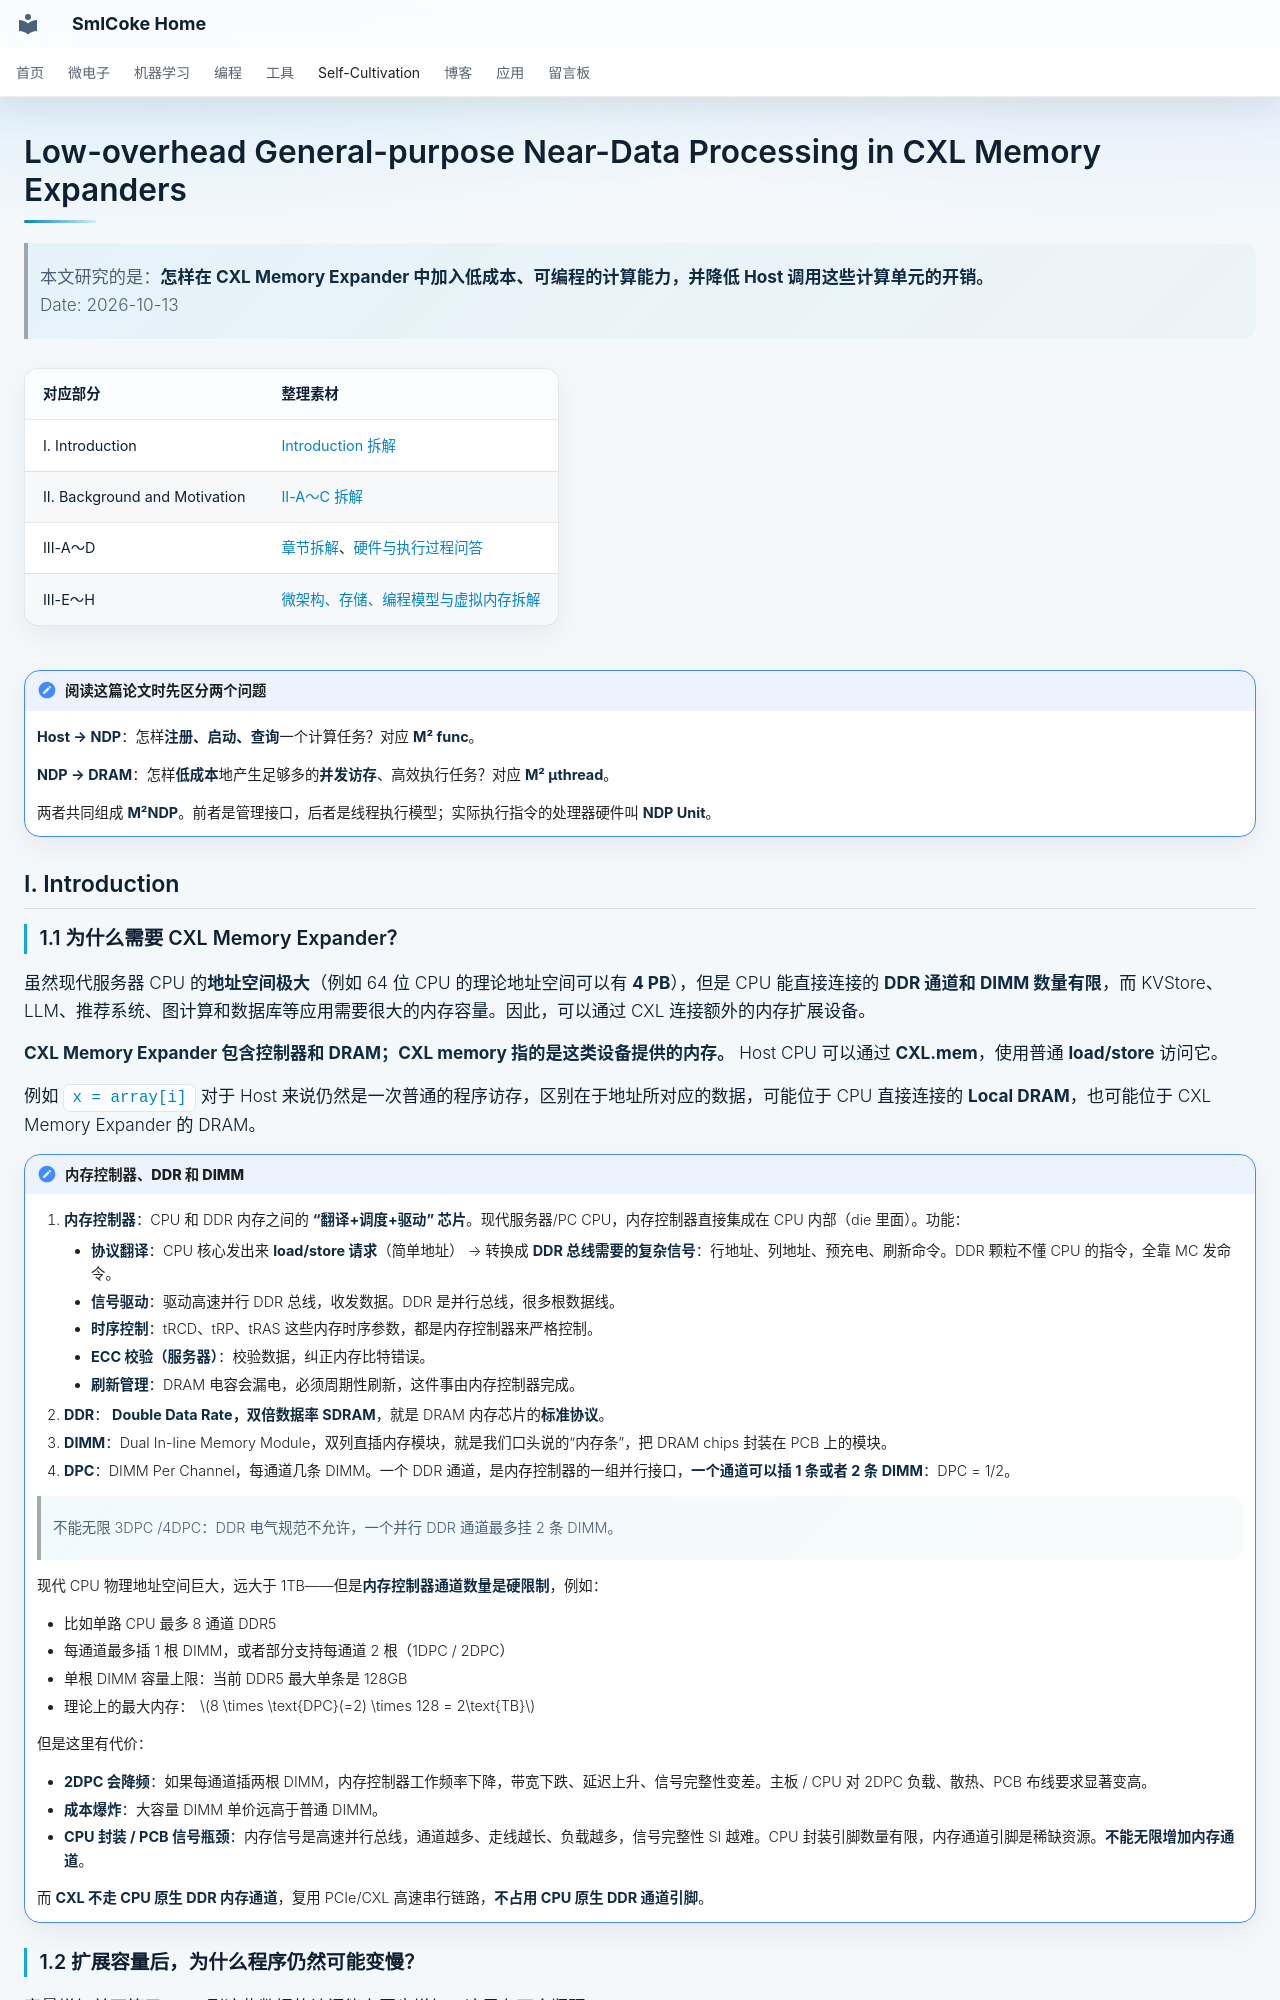

repository: SmlCoke/smlcoke-web · page: self-cultivation/research/architecture/compute/m2ndp/index.html · generator: mkdocs

# Low-overhead General-purpose Near-Data Processing in CXL Memory Expanders

> 本文研究的是：**怎样在 CXL Memory Expander 中加入低成本、可编程的计算能力，并降低 Host 调用这些计算单元的开销。**
> Date: 2026-10-13

| 对应部分 | 整理素材 |
| --- | --- |
| I. Introduction | [Introduction 拆解](./sessions/introduction.md) |
| II. Background and Motivation | [II-A～C 拆解](./sessions/background.md) |
| III-A～D | [章节拆解](./sessions/m2ndp_1.md)、[硬件与执行过程问答](./sessions/m2ndp_1_qa.md) |
| III-E～H | [微架构、存储、编程模型与虚拟内存拆解](./sessions/m2ndp_2.md) |

!!! Note "阅读这篇论文时先区分两个问题"
    **Host → NDP**：怎样**注册、启动、查询**一个计算任务？对应 **M² func**。

    **NDP → DRAM**：怎样**低成本**地产生足够多的**并发访存**、高效执行任务？对应 **M² µthread**。

    两者共同组成 **M²NDP**。前者是管理接口，后者是线程执行模型；实际执行指令的处理器硬件叫 **NDP Unit**。

## I. Introduction
